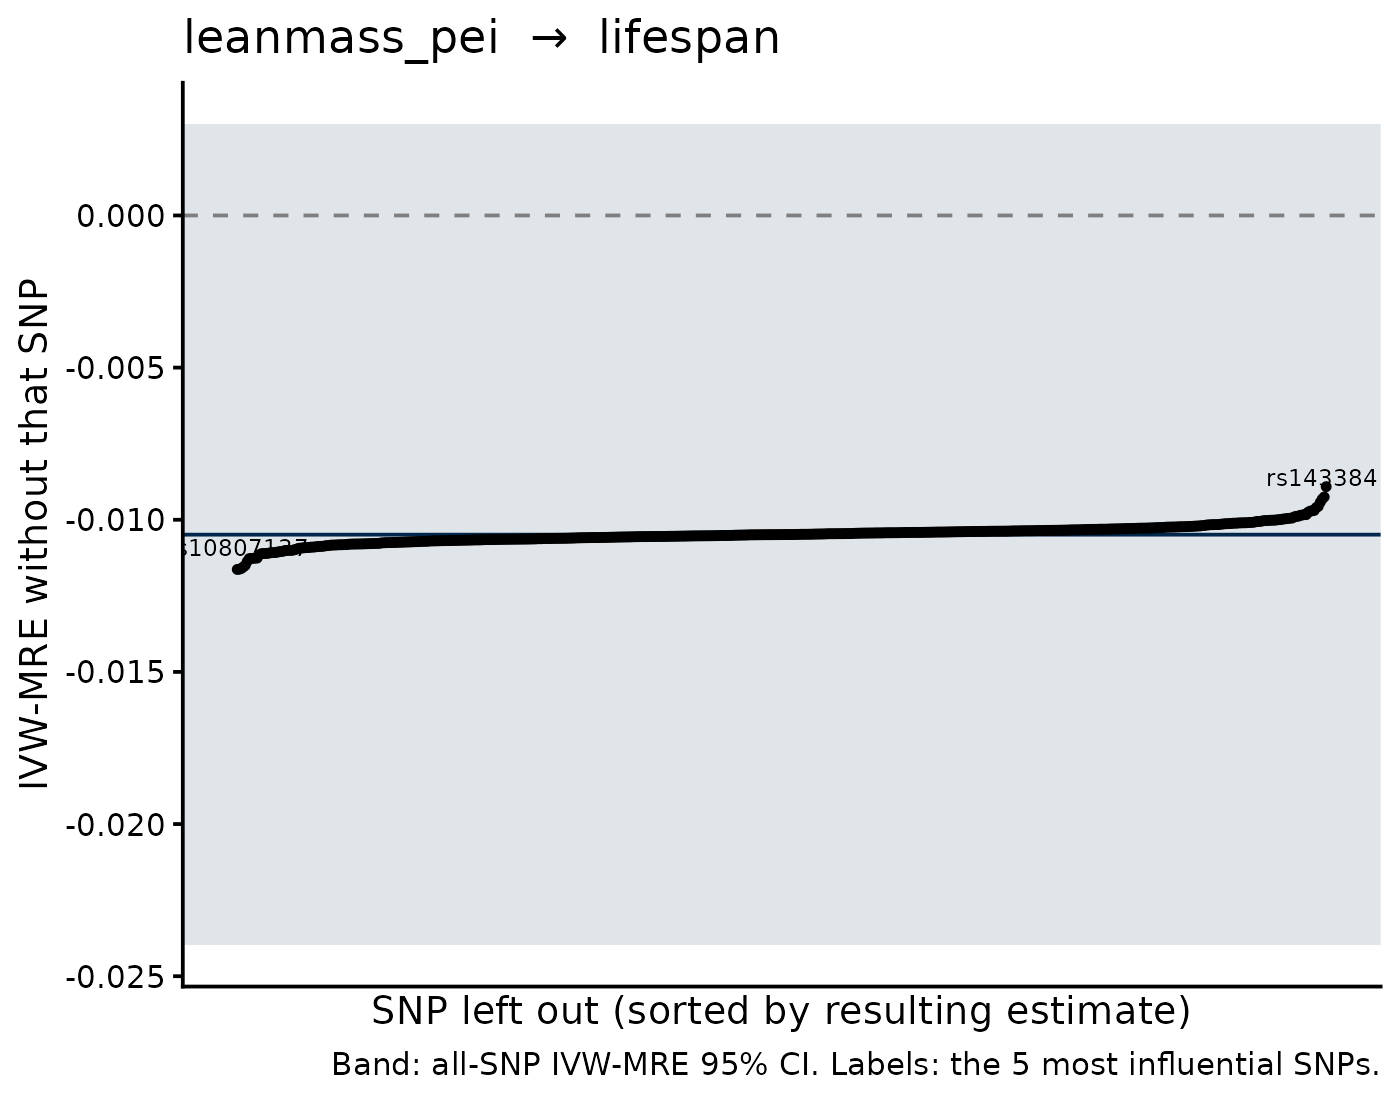

Data behind this chart, as committed beside it:
SNP, b_loo, se_loo, b_all, se_all, shift
rs3184504, -0.008913, 0.006707, -0.01049, 0.006888, 0.001577
rs117068593, -0.009252, 0.006872, -0.01049, 0.006888, 0.001238
rs143384, -0.009322, 0.006979, -0.01049, 0.006888, 0.001168
rs10807137, -0.01163, 0.006887, -0.01049, 0.006888, -0.001143
rs2236406, -0.01163, 0.006896, -0.01049, 0.006888, -0.001136
rs9634212, -0.0116, 0.006901, -0.01049, 0.006888, -0.001113
rs9388490, -0.01156, 0.006918, -0.01049, 0.006888, -0.001066
rs11243202, -0.00943, 0.006879, -0.01049, 0.006888, 0.00106
rs62106258, -0.0115, 0.006847, -0.01049, 0.006888, -0.001011
rs115912456, -0.009563, 0.006862, -0.01049, 0.006888, 9.267425286599053e-4
rs10948, -0.0096, 0.006868, -0.01049, 0.006888, 8.897794708633555e-4
rs4735761, -0.01137, 0.006888, -0.01049, 0.006888, -8.830805979341601e-4
rs1472852, -0.009693, 0.006925, -0.01049, 0.006888, 7.96677248341331e-4
rs6931421, -0.01128, 0.006883, -0.01049, 0.006888, -7.883496413528795e-4
rs604723, -0.009705, 0.006825, -0.01049, 0.006888, 7.844518396710326e-4
rs4852257, -0.01127, 0.006873, -0.01049, 0.006888, -7.832342671931017e-4
rs59985551, -0.01127, 0.006884, -0.01049, 0.006888, -7.782515566915841e-4
rs1317349, -0.009716, 0.006876, -0.01049, 0.006888, 7.739969526451736e-4
rs10845408, -0.01126, 0.006879, -0.01049, 0.006888, -7.704804059087376e-4
rs6977416, -0.01126, 0.006919, -0.01049, 0.006888, -7.699810792135397e-4
rs7735891, -0.009748, 0.006885, -0.01049, 0.006888, 7.411913370513994e-4
rs10514518, -0.01116, 0.006853, -0.01049, 0.006888, -6.67654803485648e-4
rs1319012, -0.009831, 0.006891, -0.01049, 0.006888, 6.590640841882475e-4
rs2070598, -0.009831, 0.006875, -0.01049, 0.006888, 6.590400778189384e-4
rs11187838, -0.009845, 0.006915, -0.01049, 0.006888, 6.448319629989031e-4
rs76517946, -0.009855, 0.006875, -0.01049, 0.006888, 6.349735933596692e-4
rs73125634, -0.01112, 0.006866, -0.01049, 0.006888, -6.274386479567327e-4
rs2270894, -0.01111, 0.006891, -0.01049, 0.006888, -6.203204528629803e-4
rs9832919, -0.01111, 0.006866, -0.01049, 0.006888, -6.19967001154369e-4
rs7563362, -0.0111, 0.006889, -0.01049, 0.006888, -6.138808189725328e-4
rs13209685, -0.0111, 0.006879, -0.01049, 0.006888, -6.069764562783662e-4
rs757834, -0.009883, 0.006877, -0.01049, 0.006888, 6.06446236480946e-4
rs60389750, -0.009888, 0.006861, -0.01049, 0.006888, 6.018685521193695e-4
rs76364830, -0.01108, 0.006886, -0.01049, 0.006888, -5.903899212159978e-4
rs1443536, -0.01108, 0.006879, -0.01049, 0.006888, -5.895635127710387e-4
rs11121615, -0.01108, 0.006875, -0.01049, 0.006888, -5.885546035702821e-4
rs1444628, -0.009906, 0.006885, -0.01049, 0.006888, 5.834575086527787e-4
rs591668, -0.01106, 0.00687, -0.01049, 0.006888, -5.749902888539538e-4
rs12347137, -0.01105, 0.006913, -0.01049, 0.006888, -5.635750951916759e-4
rs11191208, -0.01104, 0.006841, -0.01049, 0.006888, -5.510194099957073e-4
rs72656010, -0.009942, 0.006927, -0.01049, 0.006888, 5.478450489889534e-4
rs12051245, -0.01104, 0.006893, -0.01049, 0.006888, -5.474010176075208e-4
rs301807, -0.009948, 0.00686, -0.01049, 0.006888, 5.411617323084258e-4
rs2112617, -0.009955, 0.006873, -0.01049, 0.006888, 5.345479886662945e-4
rs7902, -0.009965, 0.006866, -0.01049, 0.006888, 5.250803270408604e-4
rs867529, -0.01101, 0.006874, -0.01049, 0.006888, -5.194721153617306e-4
rs10107388, -0.01101, 0.006869, -0.01049, 0.006888, -5.178474645286396e-4
rs723149, -0.01101, 0.006898, -0.01049, 0.006888, -5.170776664235582e-4
rs3768495, -0.009973, 0.006872, -0.01049, 0.006888, 5.169365738042133e-4
rs41271299, -0.01101, 0.006898, -0.01049, 0.006888, -5.155228474302224e-4
rs700677, -0.011, 0.006875, -0.01049, 0.006888, -5.100980846587857e-4
rs72801843, -0.009981, 0.006901, -0.01049, 0.006888, 5.090052120989234e-4
rs7229520, -0.009994, 0.006888, -0.01049, 0.006888, 4.951309681435721e-4
rs79592437, -0.009998, 0.006863, -0.01049, 0.006888, 4.920646092089094e-4
rs76895963, -0.01098, 0.006923, -0.01049, 0.006888, -4.915838294258356e-4
rs12882130, -0.01001, 0.006885, -0.01049, 0.006888, 4.818783336904657e-4
rs4886708, -0.01001, 0.006877, -0.01049, 0.006888, 4.765465893835537e-4
rs798548, -0.01001, 0.006908, -0.01049, 0.006888, 4.755699191006848e-4
rs350832, -0.01002, 0.006867, -0.01049, 0.006888, 4.736069223792976e-4
rs55872725, -0.01096, 0.006891, -0.01049, 0.006888, -4.6997754522437943e-4
... 488 more rows
